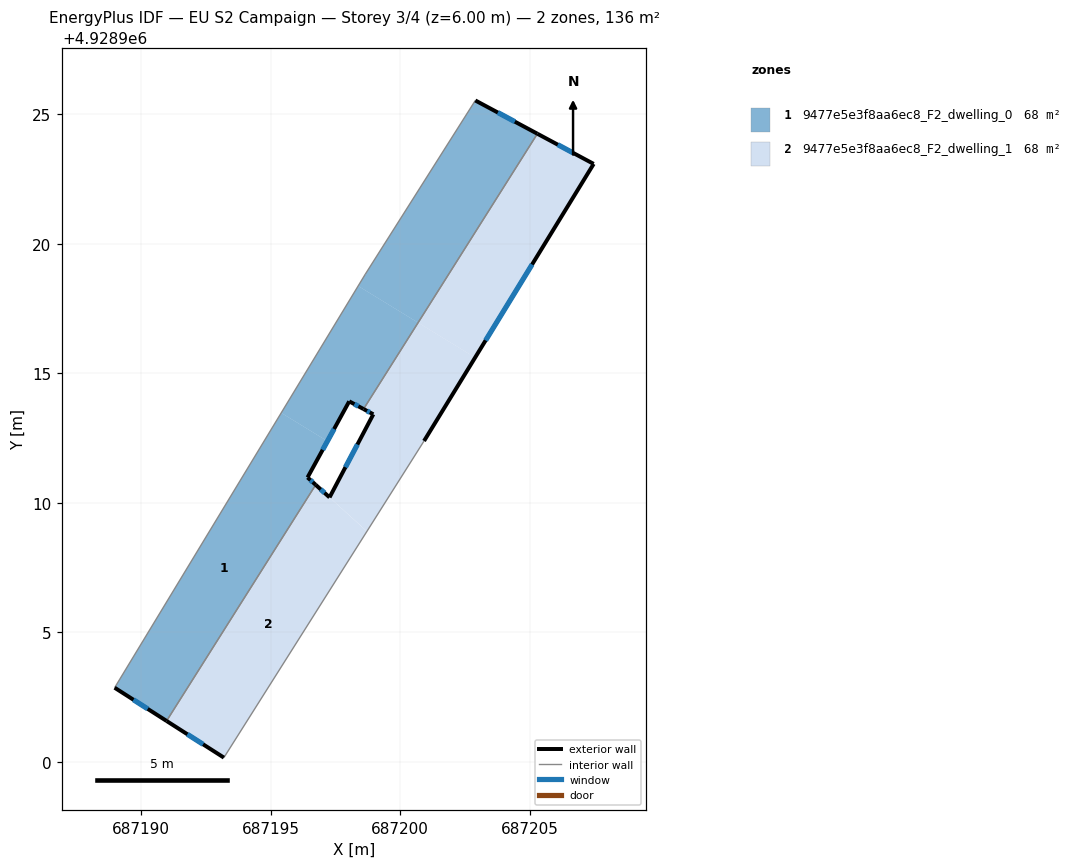
=== STOREY PLAN SPEC (per zone: floor XY polygon, exterior-wall plan segments, windows/doors) ===
zone 1: 9477e5e3f8aa6ec8_F2_dwelling_0  (67.8 m²)
  floor: (687205.30, 4928924.25) (687200.69, 4928916.96) (687198.38, 4928918.37) (687198.65, 4928918.83) (687202.90, 4928925.54)
  floor: (687197.19, 4928912.38) (687196.42, 4928910.98) (687196.74, 4928910.69) (687190.98, 4928901.57) (687188.97, 4928902.86) (687195.41, 4928913.47)
  floor: (687200.69, 4928916.96) (687198.59, 4928913.62) (687198.03, 4928913.92) (687197.19, 4928912.38) (687195.41, 4928913.47) (687198.38, 4928918.37)
  exterior wall: (687198.03, 4928913.92) – (687198.59, 4928913.62)  [0.6 m]
    window: (687198.23, 4928913.81) – (687198.39, 4928913.73)  [0.1 m²]
  exterior wall: (687196.42, 4928910.98) – (687198.03, 4928913.92)  [3.4 m]
    window: (687197.01, 4928912.04) – (687197.45, 4928912.85)  [0.8 m²]
  exterior wall: (687196.74, 4928910.69) – (687196.42, 4928910.98)  [0.4 m]
    window: (687196.62, 4928910.80) – (687196.54, 4928910.87)  [0.1 m²]
  exterior wall: (687188.97, 4928902.86) – (687190.98, 4928901.57)  [2.4 m]
    window: (687189.70, 4928902.39) – (687190.25, 4928902.04)  [0.5 m²]
  exterior wall: (687205.30, 4928924.25) – (687202.90, 4928925.54)  [2.7 m]
    window: (687204.43, 4928924.72) – (687203.77, 4928925.07)  [0.6 m²]
  interior walls: 4
zone 2: 9477e5e3f8aa6ec8_F2_dwelling_1  (67.8 m²)
  floor: (687202.90, 4928915.61) (687200.92, 4928912.39) (687198.72, 4928908.90) (687197.27, 4928910.21) (687198.96, 4928913.42) (687198.59, 4928913.62) (687200.69, 4928916.96)
  floor: (687207.47, 4928923.09) (687202.90, 4928915.61) (687200.69, 4928916.96) (687205.30, 4928924.25)
  floor: (687198.72, 4928908.89) (687193.19, 4928900.16) (687190.98, 4928901.57) (687196.74, 4928910.69)
  exterior wall: (687190.98, 4928901.57) – (687193.19, 4928900.16)  [2.6 m]
    window: (687191.78, 4928901.06) – (687192.39, 4928900.67)  [0.6 m²]
  exterior wall: (687197.27, 4928910.21) – (687196.74, 4928910.69)  [0.7 m]
    window: (687197.08, 4928910.38) – (687196.93, 4928910.52)  [0.2 m²]
  exterior wall: (687198.96, 4928913.42) – (687197.27, 4928910.21)  [3.6 m]
    window: (687198.35, 4928912.25) – (687197.89, 4928911.37)  [0.8 m²]
  exterior wall: (687198.59, 4928913.62) – (687198.96, 4928913.42)  [0.4 m]
    window: (687198.72, 4928913.55) – (687198.83, 4928913.49)  [0.1 m²]
  exterior wall: (687207.47, 4928923.09) – (687205.30, 4928924.25)  [2.5 m]
    window: (687206.69, 4928923.51) – (687206.09, 4928923.83)  [0.6 m²]
  exterior wall: (687200.92, 4928912.39) – (687207.47, 4928923.09)  [12.5 m]
    window: (687203.30, 4928916.27) – (687205.10, 4928919.20)  [2.8 m²]
  interior walls: 3

=== DERIVED (storey summary) ===
Building: EU S2 Campaign
Storey: 3 of 4  (floor level z = 6.00 m)
Storey gross floor area: 135.5 m²
Zones on this storey: 2
  - 9477e5e3f8aa6ec8_F2_dwelling_0: floor 67.8 m²; exterior wall 9.5 m (28.5 m²); 5 window(s) 2.1 m²; WWR 7.5%
  - 9477e5e3f8aa6ec8_F2_dwelling_1: floor 67.8 m²; exterior wall 22.4 m (67.2 m²); 6 window(s) 5.1 m²; WWR 7.5%
Zone adjacency (shared interzone walls):
  - 9477e5e3f8aa6ec8_F2_dwelling_0 ↔ 9477e5e3f8aa6ec8_F2_dwelling_1